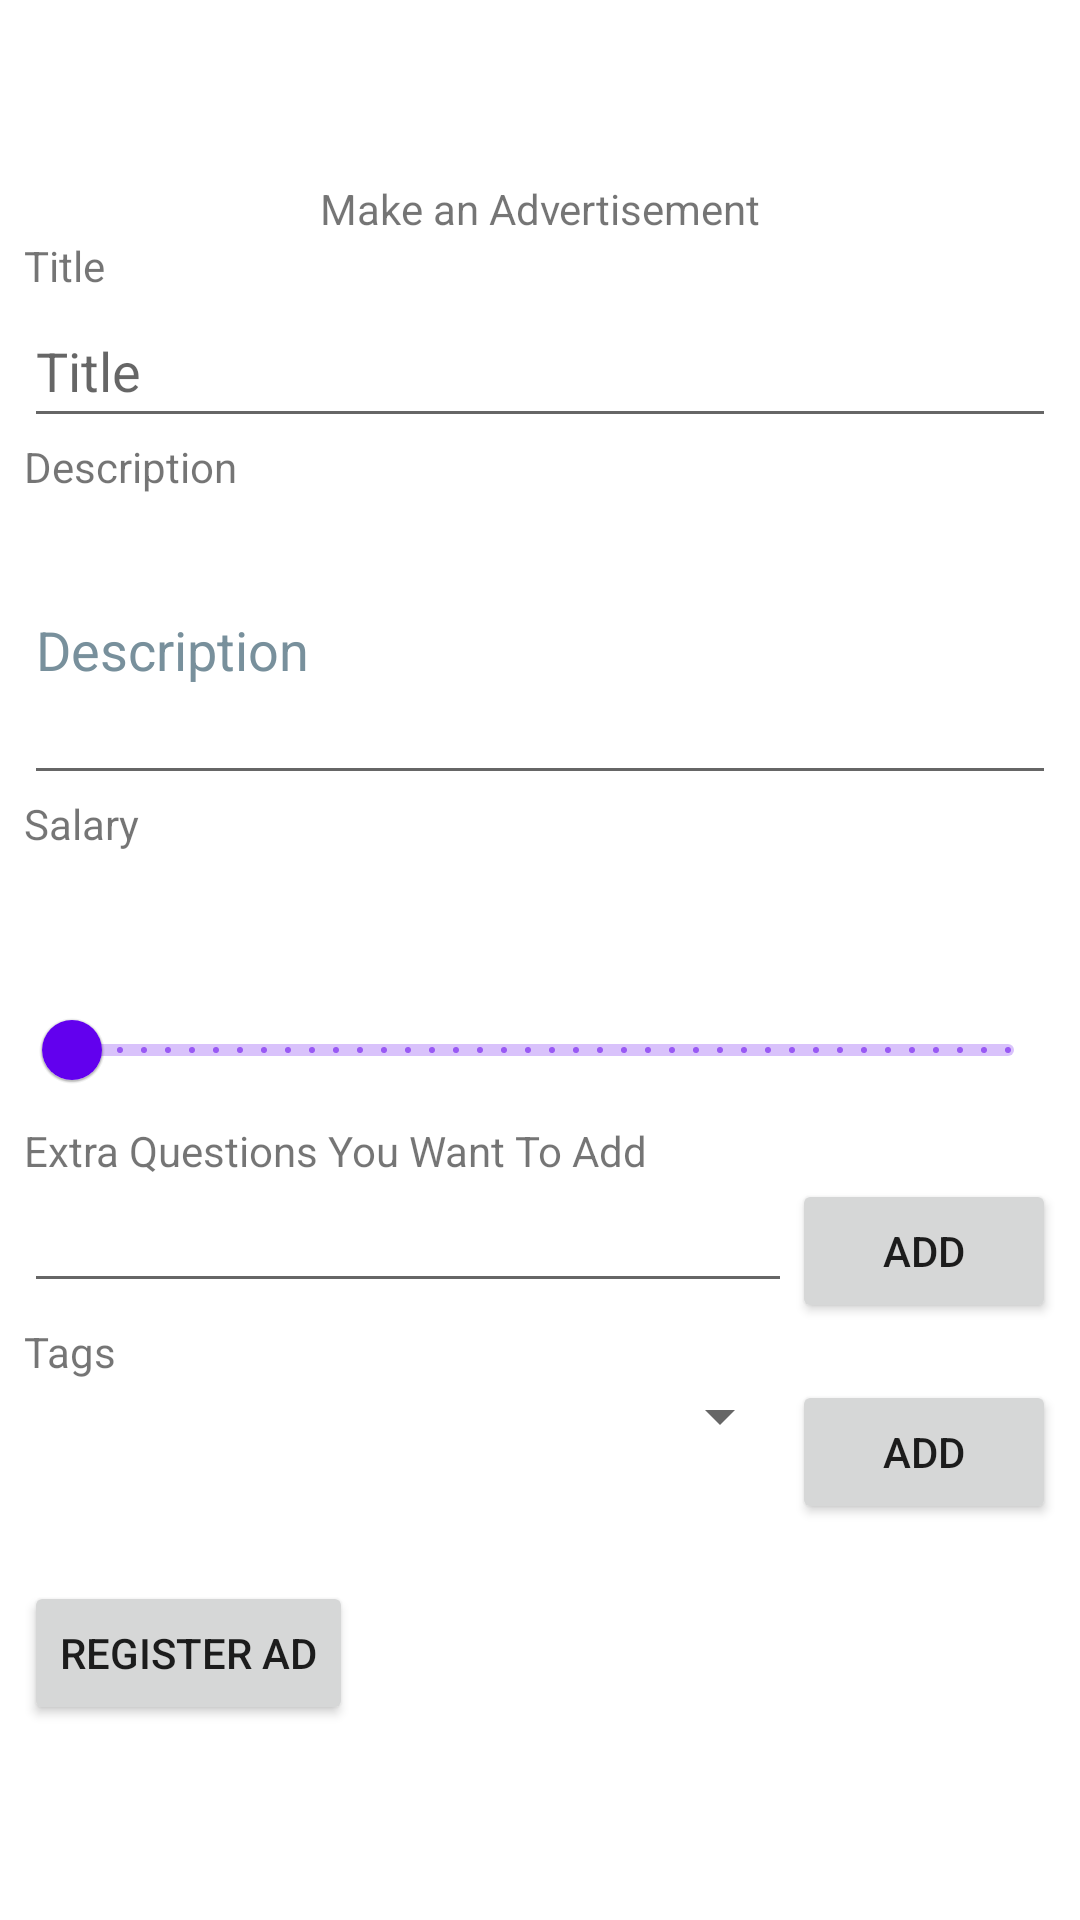

The Android layout XML behind this screen, and the referenced resources:
<!-- AndroidManifest.xml: application theme Theme.ComradeFinderApp -->
<!-- res/layout/activity_make_advertisement.xml -->
<?xml version="1.0" encoding="utf-8"?>
<LinearLayout xmlns:android="http://schemas.android.com/apk/res/android"
    xmlns:app="http://schemas.android.com/apk/res-auto"
    xmlns:tools="http://schemas.android.com/tools"
    android:layout_width="match_parent"
    android:layout_height="match_parent"
    android:orientation="vertical"
    tools:context=".MakeAdvertisementActivity">


    <LinearLayout
        android:id="@+id/login_fragment_container"
        android:layout_width="match_parent"
        android:layout_height="60dp"
        android:gravity="top"
        android:orientation="horizontal" />

    <FrameLayout
        android:id="@+id/advertisement_fragment_container"
        android:name="SimpleFragment"
        android:layout_width="wrap_content"
        android:layout_height="wrap_content"
        app:layout_constraintLeft_toLeftOf="parent"
        app:layout_constraintRight_toRightOf="parent"
        app:layout_constraintTop_toTopOf="parent"
        tools:layout="@layout/fragment_advertisement">
    </FrameLayout>

    <LinearLayout
        android:id="@+id/MakeAdvertisement"
        android:layout_width="match_parent"
        android:layout_height="match_parent"
        android:orientation="vertical" >


        <TextView
            android:id="@+id/makeAd_headline"
            android:layout_width="match_parent"
            android:layout_height="wrap_content"
            android:layout_weight="0"
            android:gravity="center"
            android:text="@string/makeAd_headline" />

        <ScrollView
            android:layout_width="match_parent"
            android:layout_height="match_parent"
            android:layout_weight="0">

            <LinearLayout
                android:layout_width="match_parent"
                android:layout_height="wrap_content"
                android:layout_weight="0"
                android:paddingLeft="8dp"
                android:paddingRight="8dp"
                android:orientation="vertical">

                <TextView
                    android:id="@+id/title_label"
                    android:layout_width="match_parent"
                    android:layout_height="wrap_content"
                    android:text="@string/title_label" />

                <EditText
                    android:id="@+id/title_entry"
                    android:layout_width="match_parent"
                    android:layout_height="wrap_content"
                    android:hint="@string/title_label"
                    android:importantForAutofill="no"
                    android:inputType="text"
                    android:minHeight="48dp"
                    tools:ignore="DuplicateSpeakableTextCheck" />

                <TextView
                    android:id="@+id/description_label"
                    android:layout_width="match_parent"
                    android:layout_height="wrap_content"
                    android:text="@string/description_label" />

                <EditText
                    android:id="@+id/description_entry"
                    android:layout_width="match_parent"
                    android:layout_height="wrap_content"
                    android:hint="@string/description_label"
                    android:importantForAutofill="no"
                    android:inputType="textMultiLine"
                    android:minHeight="100dp"
                    android:textColorHint="#78909C"
                    tools:ignore="DuplicateSpeakableTextCheck" />

                <TextView
                    android:id="@+id/priceRange_label"
                    android:layout_width="match_parent"
                    android:layout_height="wrap_content"
                    android:text="@string/priceRange_label" />

                <com.google.android.material.slider.RangeSlider
                    android:id="@+id/priceRange_entry"
                    android:layout_width="match_parent"
                    android:layout_height="wrap_content"
                    android:layout_marginTop="10dp"
                    android:hint="@string/priceRange_label"
                    android:stepSize="10000"
                    android:valueFrom="@string/priceStart"
                    android:valueTo="@string/priceEnd"
                    app:labelBehavior="withinBounds"
                    />
                <TextView
                    android:id="@+id/extraQuestions"
                    android:layout_width="match_parent"
                    android:layout_height="wrap_content"
                    android:text="@string/extraQuestions" />


                <ListView
                    android:id="@+id/extraQuestionsView"
                    android:layout_width="match_parent"
                    android:layout_height="match_parent" />

                <LinearLayout
                    android:layout_width="match_parent"
                    android:layout_height="match_parent"
                    android:orientation="horizontal">

                    <EditText
                        android:id="@+id/addQuestion"
                        android:layout_width="wrap_content"
                        android:layout_height="wrap_content"
                        android:layout_weight="1"
                        android:inputType="text" />

                    <Button
                        android:id="@+id/addQuestion_button"
                        android:layout_width="wrap_content"
                        android:layout_height="wrap_content"
                        android:layout_gravity="end"
                        android:layout_weight="0"
                        android:text="@string/adQuestion_button" />

                </LinearLayout>

                <LinearLayout
                    android:layout_width="match_parent"
                    android:layout_height="match_parent"
                    android:orientation="vertical">


                    <TextView
                        android:id="@+id/addTags"
                        android:layout_width="match_parent"
                        android:layout_height="wrap_content"
                        android:text="@string/addTags" />

                    <ListView
                        android:id="@+id/addedTagsView"
                        android:layout_width="match_parent"
                        android:layout_height="match_parent" />

                    <LinearLayout
                        android:layout_width="match_parent"
                        android:layout_height="match_parent"
                        android:orientation="horizontal">

                        <Spinner
                            android:id="@+id/allTags"
                            android:layout_width="wrap_content"
                            android:layout_height="wrap_content"
                            android:layout_weight="1" />

                        <Button
                            android:id="@+id/addTag_button"
                            android:layout_width="wrap_content"
                            android:layout_height="wrap_content"
                            android:layout_gravity="end"
                            android:layout_weight="0"
                            android:text="@string/adQuestion_button" />
                    </LinearLayout>
                </LinearLayout>

                <ProgressBar
                    android:id="@+id/loadingAnimationAdCreate"
                    style="?android:attr/progressBarStyle"
                    android:layout_width="match_parent"
                    android:layout_height="wrap_content"
                    android:indeterminate="true"
                    android:visibility="gone"/>

                <TextView
                    android:id="@+id/incorrectAdCreateText"
                    android:layout_width="match_parent"
                    android:layout_height="wrap_content"
                    android:textColor="@color/red"
                    android:gravity="center" />

                <Button
                    android:id="@+id/registerAd_button"
                    android:layout_width="wrap_content"
                    android:layout_height="wrap_content"
                    android:text="@string/registerAd_button" />


            </LinearLayout>
        </ScrollView>

    </LinearLayout>



</LinearLayout>
<!-- res/layout/fragment_advertisement.xml (included above) -->
<?xml version="1.0" encoding="utf-8"?>
<FrameLayout xmlns:android="http://schemas.android.com/apk/res/android"
    xmlns:tools="http://schemas.android.com/tools"
    android:layout_width="match_parent"
    android:layout_height="match_parent"
    tools:context=".AdvertisementFragment">

    <LinearLayout
        android:layout_width="match_parent"
        android:layout_height="match_parent"
        android:orientation="vertical">

        <TextView
            android:id="@+id/companyName"
            android:layout_width="wrap_content"
            android:layout_height="wrap_content"
            android:layout_weight="1"
            android:text="TextView" />

        <TextView
            android:id="@+id/adTitle"
            android:layout_width="match_parent"
            android:layout_height="match_parent"
            android:text="@string/hello_blank_fragment" />

        <TextView
            android:id="@+id/adDescription"
            android:layout_width="wrap_content"
            android:layout_height="wrap_content"
            android:layout_weight="1"
            android:text="TextView" />

        <TextView
            android:id="@+id/salary"
            android:layout_width="wrap_content"
            android:layout_height="wrap_content"
            android:layout_weight="1"
            android:text="TextView" />

        <TextView
            android:id="@+id/questions"
            android:layout_width="wrap_content"
            android:layout_height="wrap_content"
            android:minLines="1"
            android:maxLines="4"
            android:layout_weight="1"
            android:text="TextView" />

        <TextView
            android:id="@+id/pdf"
            android:layout_width="wrap_content"
            android:layout_height="wrap_content"
            android:layout_weight="1"
            android:text="TextView" />

        <TextView
            android:id="@+id/tags"
            android:layout_width="wrap_content"
            android:layout_height="wrap_content"
            android:layout_weight="1"
            android:text="TextView" />

        <include
            android:id="@+id/accept_reject"
            android:layout_width="match_parent"
            android:layout_height="match_parent"
            android:visibility="invisible"
            layout="@layout/accept_reject"/>
    </LinearLayout>


</FrameLayout>
<!-- res/layout/accept_reject.xml (included above) -->
<?xml version="1.0" encoding="utf-8"?>
<LinearLayout xmlns:android="http://schemas.android.com/apk/res/android"
    android:layout_width="match_parent"
    android:layout_height="match_parent"
    android:orientation="horizontal">

    <Button
        android:id="@+id/reject_button"
        android:layout_width="wrap_content"
        android:layout_height="wrap_content"
        android:text="@string/goBack"/>

    <Space
        android:layout_width="0dp"
        android:layout_height="wrap_content"
        android:layout_weight="1" />

    <Button
        android:id="@+id/accept_button"
        android:layout_width="wrap_content"
        android:layout_height="wrap_content" />
</LinearLayout>
<!-- resources referenced by this layout -->
<resources>
  <color name="red">#FFFF0000</color>
  <string name="adQuestion_button">Add</string>
  <string name="addTags">"Tags "</string>
  <string name="description_label">Description</string>
  <string name="extraQuestions">Extra Questions You Want To Add</string>
  <string name="goBack">Back</string>
  <string name="hello_blank_fragment">Hello blank fragment</string>
  <string name="makeAd_headline">Make an Advertisement</string>
  <string name="priceEnd">1000000</string>
  <string name="priceRange_label">Salary</string>
  <string name="priceStart">200000</string>
  <string name="registerAd_button">Register Ad</string>
  <string name="title_label">Title</string>
  <style name="Theme.ComradeFinderApp" parent="Theme.MaterialComponents.DayNight.DarkActionBar">
          
          <item name="colorPrimary">@color/Main</item>
          <item name="colorPrimaryVariant">@color/purple_700</item>
          <item name="colorOnPrimary">@color/white</item>
          
          <item name="colorSecondary">@color/teal_200</item>
          <item name="colorSecondaryVariant">@color/teal_700</item>
          <item name="colorOnSecondary">@color/black</item>
          
          <item name="android:statusBarColor" tools:targetApi="l">?attr/colorPrimaryVariant</item>
          
      </style>
  <color name="Main">#FF6200EE</color>
  <color name="purple_700">#FF3700B3</color>
  <color name="white">#FFFFFFFF</color>
  <color name="teal_200">#FF03DAC5</color>
  <color name="teal_700">#FF018786</color>
  <color name="black">#FF000000</color>
</resources>
